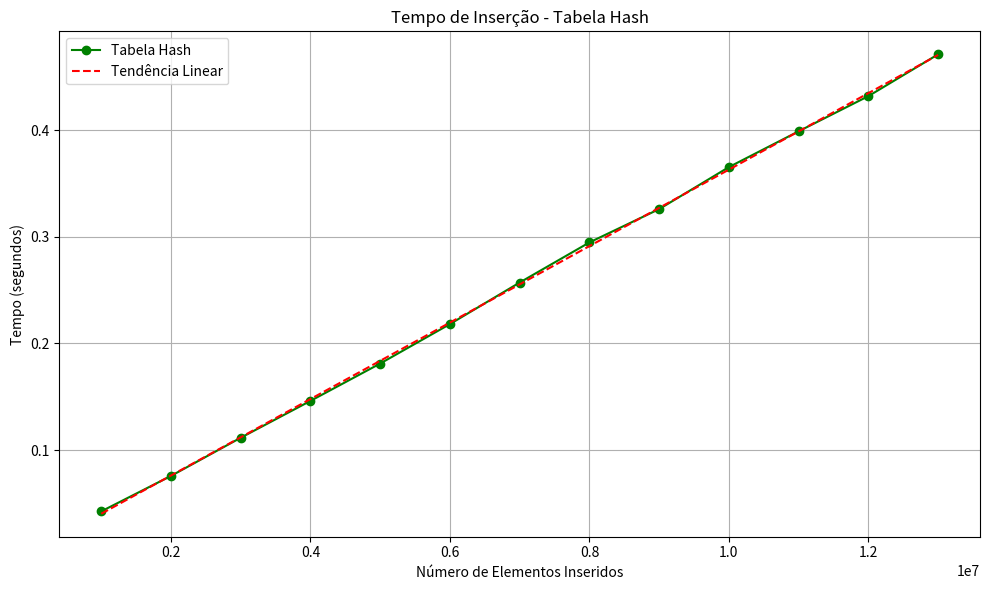

Python code for this plot:
import matplotlib.pyplot as plt
import numpy as np

# Dados: (número de elementos, tempo em segundos)
dados_hash = [
    (1_000_000, 0.04244),
    (2_000_000, 0.07570),
    (3_000_000, 0.11153),
    (4_000_000, 0.14611),
    (5_000_000, 0.18118),
    (6_000_000, 0.21820),
    (7_000_000, 0.25720),
    (8_000_000, 0.29483),
    (9_000_000, 0.32612),
    (10_000_000, 0.36554),
    (11_000_000, 0.39911),
    (12_000_000, 0.43212),
    (13_000_000, 0.47136),
]

# Separar os vetores
elementos_hash = np.array([n for n, t in dados_hash])
tempos_hash = np.array([t for n, t in dados_hash])

# Criar o gráfico
plt.figure(figsize=(10, 6))
plt.plot(elementos_hash, tempos_hash, marker='o', linestyle='-', color='green', label='Tabela Hash')

# Ajuste de tendência linear
z_hash = np.polyfit(elementos_hash, tempos_hash, 1)
p_hash = np.poly1d(z_hash)
plt.plot(elementos_hash, p_hash(elementos_hash), "r--", label='Tendência Linear')

# Detalhes
plt.title("Tempo de Inserção - Tabela Hash")
plt.xlabel("Número de Elementos Inseridos")
plt.ylabel("Tempo (segundos)")
plt.grid(True)
plt.legend()
plt.tight_layout()
plt.show()
